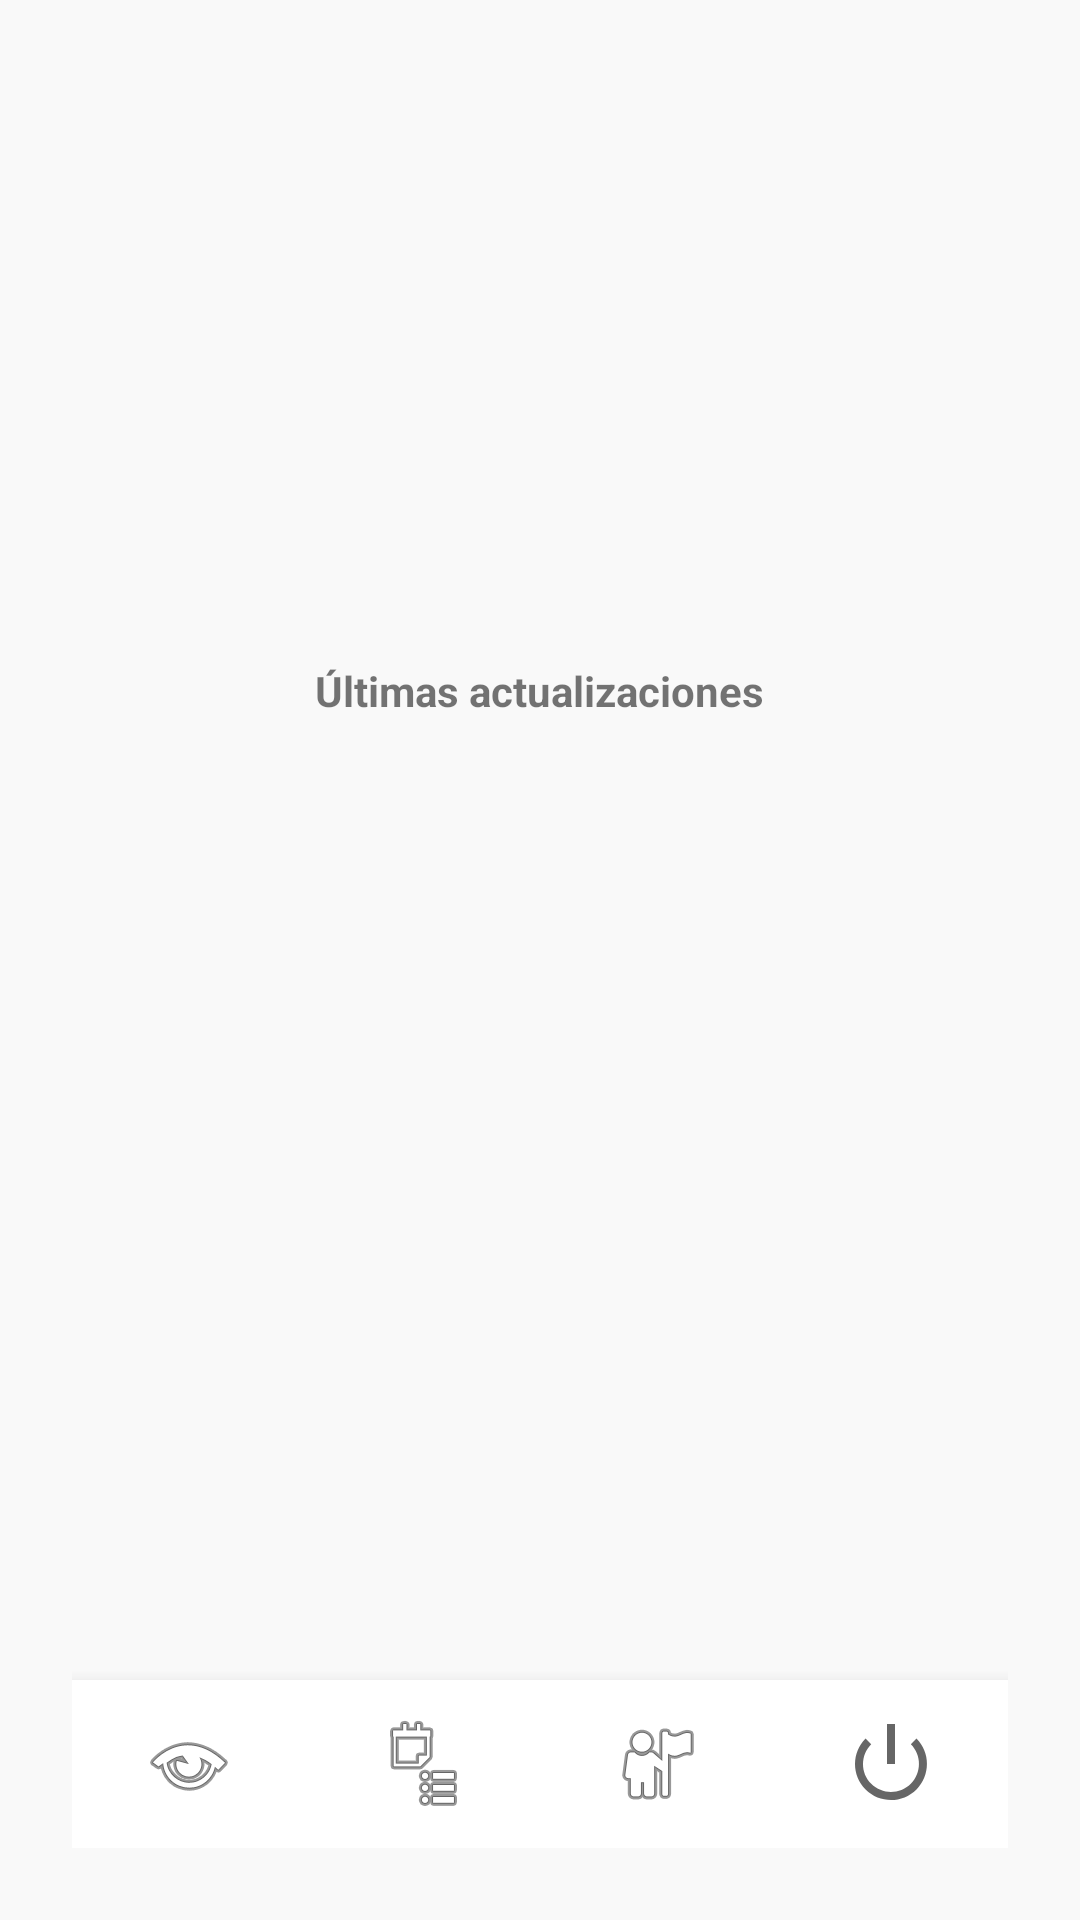

Reconstruct the res/layout file that produces this screen, plus the resources it refers to.
<!-- AndroidManifest.xml: application theme Theme.MaterialComponents.DayNight.DarkActionBar -->
<!-- res/layout/fragment_home.xml -->
<?xml version="1.0" encoding="utf-8"?>
<LinearLayout
    xmlns:android="http://schemas.android.com/apk/res/android"
    xmlns:app="http://schemas.android.com/apk/res-auto"
    android:orientation="vertical"
    android:layout_width="match_parent"
    android:layout_height="match_parent"
    android:background="@color/color_background_light"
    android:gravity="center_horizontal"
    android:padding="24dp"
    android:paddingTop="?attr/actionBarSize">

    <ImageView
        android:id="@+id/userAvatarImageView"
        android:layout_width="100dp"
        android:layout_height="100dp"
        android:scaleType="centerCrop"
        android:layout_marginBottom="16dp" />

    <TextView
        android:id="@+id/userNameTextView"
        android:textSize="20sp"
        android:textStyle="bold"
        android:layout_marginBottom="8dp"
        android:textColor="@color/color_text_primary"
        android:layout_width="wrap_content"
        android:layout_height="wrap_content"/>

    <TextView
        android:id="@+id/userEmailTextView"
        android:textSize="16sp"
        android:layout_marginBottom="24dp"
        android:textColor="@color/color_text_secondary"
        android:layout_width="wrap_content"
        android:layout_height="wrap_content"/>

    <TextView
        android:layout_width="wrap_content"
        android:layout_height="wrap_content"
        android:text="Últimas actualizaciones"
        android:textStyle="bold"
        android:layout_marginBottom="8dp"/>

    <androidx.recyclerview.widget.RecyclerView
        android:id="@+id/updatesRecyclerView"
        android:layout_width="match_parent"
        android:layout_height="0dp"
        android:layout_marginBottom="24dp"
        android:layout_weight="1"/>

    <com.google.android.material.bottomnavigation.BottomNavigationView
        android:id="@+id/bottomNav"
        android:layout_width="match_parent"
        android:layout_height="wrap_content"
        android:layout_gravity="bottom"
        android:layout_marginTop="24dp"
        app:itemIconTint="@color/bottom_nav_color"
        app:itemTextColor="@color/bottom_nav_color"
        app:menu="@menu/bottom_nav_menu"
        app:labelVisibilityMode="unlabeled"
        app:itemIconSize="32dp"/>
</LinearLayout>
<!-- resources referenced by this layout -->
<resources>
  <color name="color_background_light">#F9F9F9</color>
  <color name="color_text_primary">#212121</color>
  <color name="color_text_secondary">#757575</color>
</resources>
